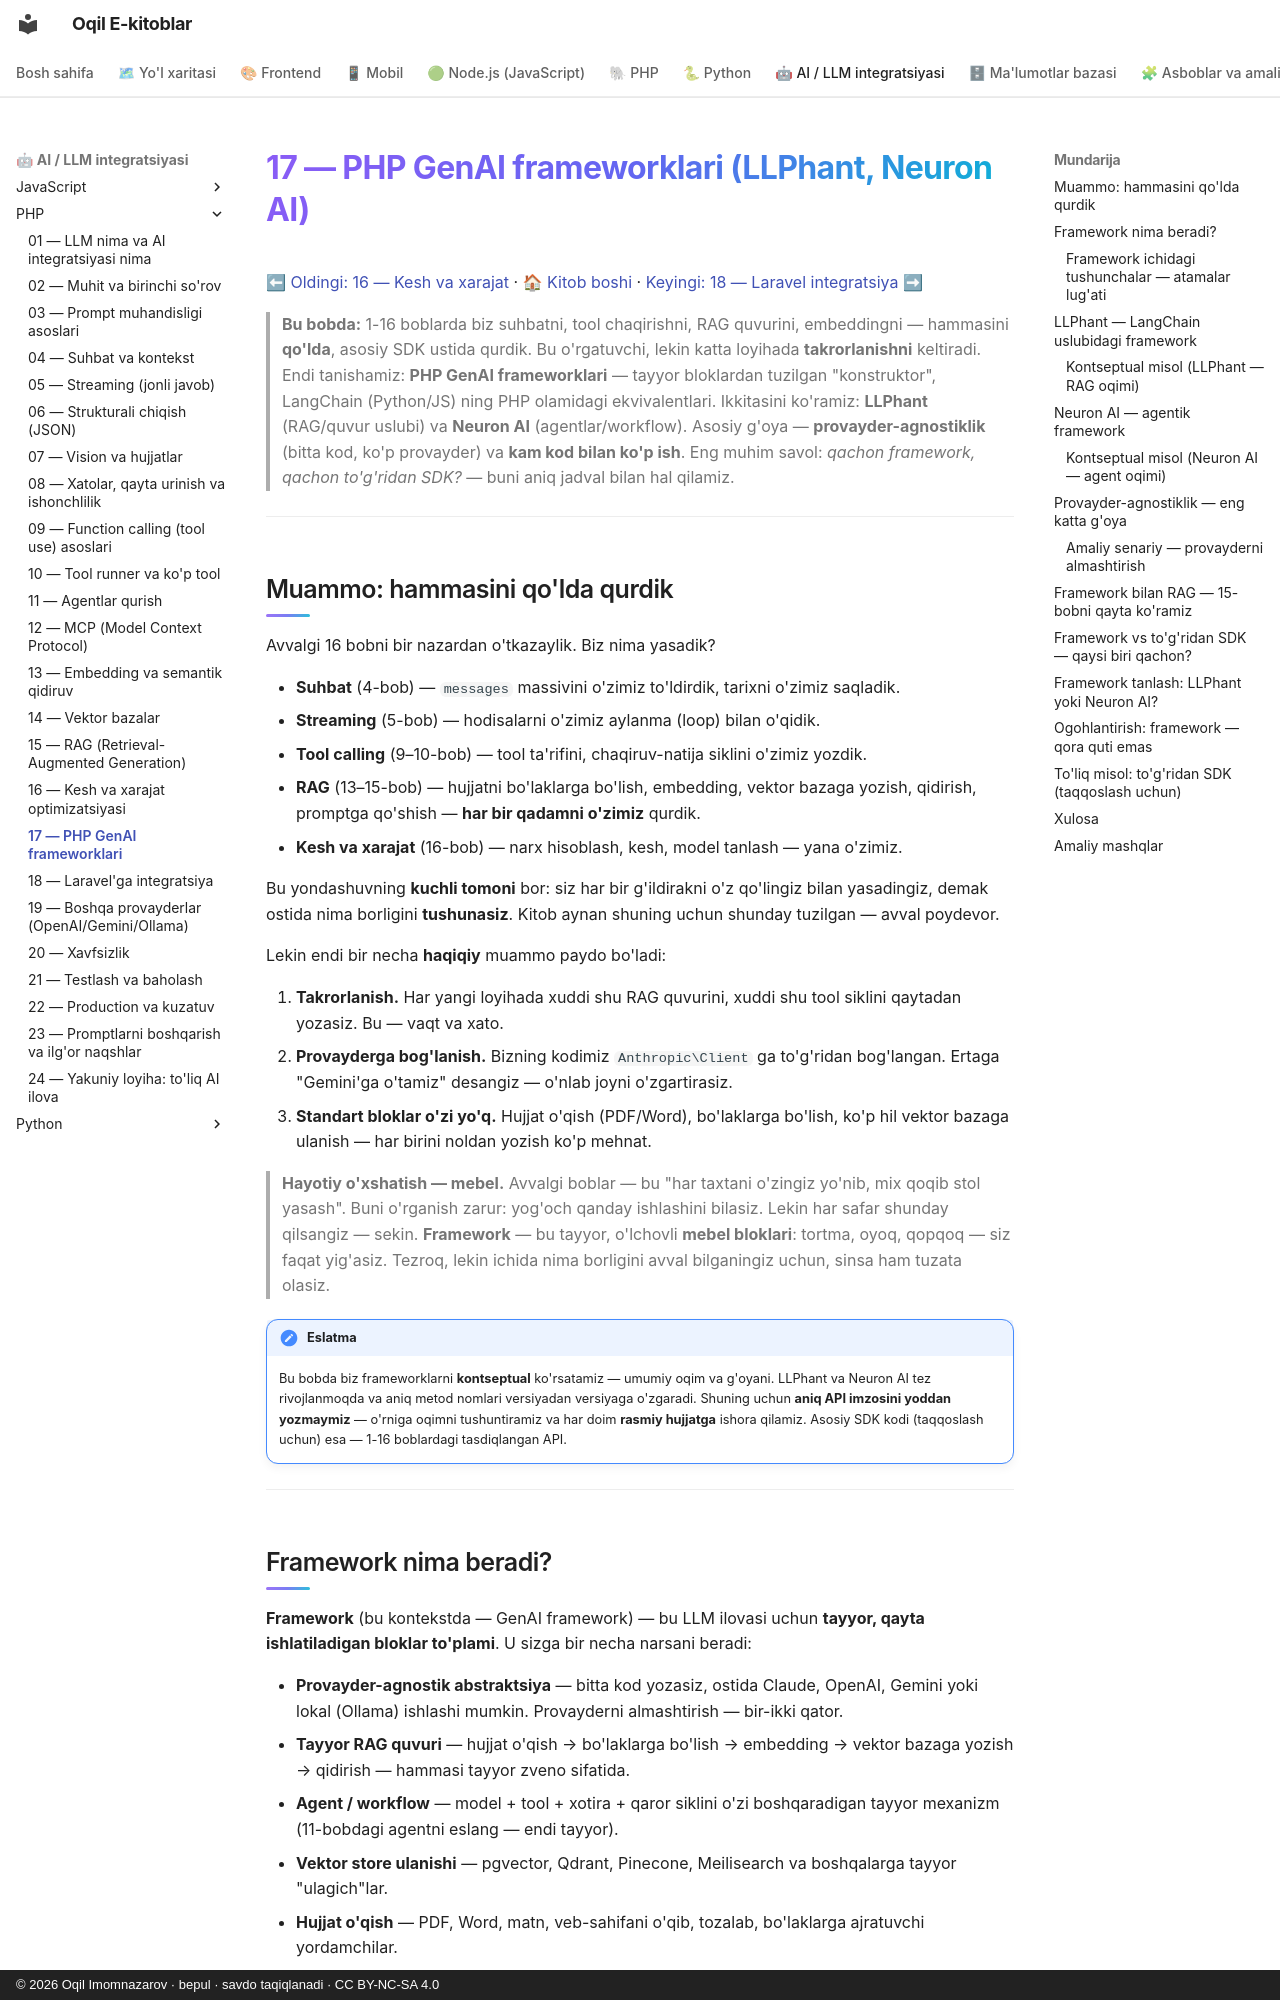

repository: iOqil/e-book · page: ai-llm-php/17-frameworklar/index.html · generator: mkdocs · copyright: © 2026 Oqil Imomnazarov · bepul · savdo taqiqlanadi · CC BY-NC-SA 4.0

# 17 — PHP GenAI frameworklari (LLPhant, Neuron AI)

[⬅ Oldingi: 16 — Kesh va xarajat](./16-kesh-xarajat.md) · [🏠 Kitob boshi](./README.md) · [Keyingi: 18 — Laravel integratsiya ➡](./18-laravel-integratsiya.md)

> **Bu bobda:** 1-16 boblarda biz suhbatni, tool chaqirishni, RAG quvurini, embeddingni — hammasini **qo'lda**, asosiy SDK ustida qurdik. Bu o'rgatuvchi, lekin katta loyihada **takrorlanishni** keltiradi. Endi tanishamiz: **PHP GenAI frameworklari** — tayyor bloklardan tuzilgan "konstruktor", LangChain (Python/JS) ning PHP olamidagi ekvivalentlari. Ikkitasini ko'ramiz: **LLPhant** (RAG/quvur uslubi) va **Neuron AI** (agentlar/workflow). Asosiy g'oya — **provayder-agnostiklik** (bitta kod, ko'p provayder) va **kam kod bilan ko'p ish**. Eng muhim savol: *qachon framework, qachon to'g'ridan SDK?* — buni aniq jadval bilan hal qilamiz.

---

## Muammo: hammasini qo'lda qurdik

Avvalgi 16 bobni bir nazardan o'tkazaylik. Biz nima yasadik?

- **Suhbat** (4-bob) — `messages` massivini o'zimiz to'ldirdik, tarixni o'zimiz saqladik.
- **Streaming** (5-bob) — hodisalarni o'zimiz aylanma (loop) bilan o'qidik.
- **Tool calling** (9–10-bob) — tool ta'rifini, chaqiruv-natija siklini o'zimiz yozdik.
- **RAG** (13–15-bob) — hujjatni bo'laklarga bo'lish, embedding, vektor bazaga yozish, qidirish, promptga qo'shish — **har bir qadamni o'zimiz** qurdik.
- **Kesh va xarajat** (16-bob) — narx hisoblash, kesh, model tanlash — yana o'zimiz.

Bu yondashuvning **kuchli tomoni** bor: siz har bir g'ildirakni o'z qo'lingiz bilan yasadingiz, demak ostida nima borligini **tushunasiz**. Kitob aynan shuning uchun shunday tuzilgan — avval poydevor.

Lekin endi bir necha **haqiqiy** muammo paydo bo'ladi:

1. **Takrorlanish.** Har yangi loyihada xuddi shu RAG quvurini, xuddi shu tool siklini qaytadan yozasiz. Bu — vaqt va xato.
2. **Provayderga bog'lanish.** Bizning kodimiz `Anthropic\Client` ga to'g'ridan bog'langan. Ertaga "Gemini'ga o'tamiz" desangiz — o'nlab joyni o'zgartirasiz.
3. **Standart bloklar o'zi yo'q.** Hujjat o'qish (PDF/Word), bo'laklarga bo'lish, ko'p hil vektor bazaga ulanish — har birini noldan yozish ko'p mehnat.

> **Hayotiy o'xshatish — mebel.** Avvalgi boblar — bu "har taxtani o'zingiz yo'nib, mix qoqib stol yasash". Buni o'rganish zarur: yog'och qanday ishlashini bilasiz. Lekin har safar shunday qilsangiz — sekin. **Framework** — bu tayyor, o'lchovli **mebel bloklari**: tortma, oyoq, qopqoq — siz faqat yig'asiz. Tezroq, lekin ichida nima borligini avval bilganingiz uchun, sinsa ham tuzata olasiz.

!!! note "Eslatma"
    Bu bobda biz frameworklarni **kontseptual** ko'rsatamiz — umumiy oqim va g'oyani. LLPhant va Neuron AI tez rivojlanmoqda va aniq metod nomlari versiyadan versiyaga o'zgaradi. Shuning uchun **aniq API imzosini yoddan yozmaymiz** — o'rniga oqimni tushuntiramiz va har doim **rasmiy hujjatga** ishora qilamiz. Asosiy SDK kodi (taqqoslash uchun) esa — 1-16 boblardagi tasdiqlangan API.

---
